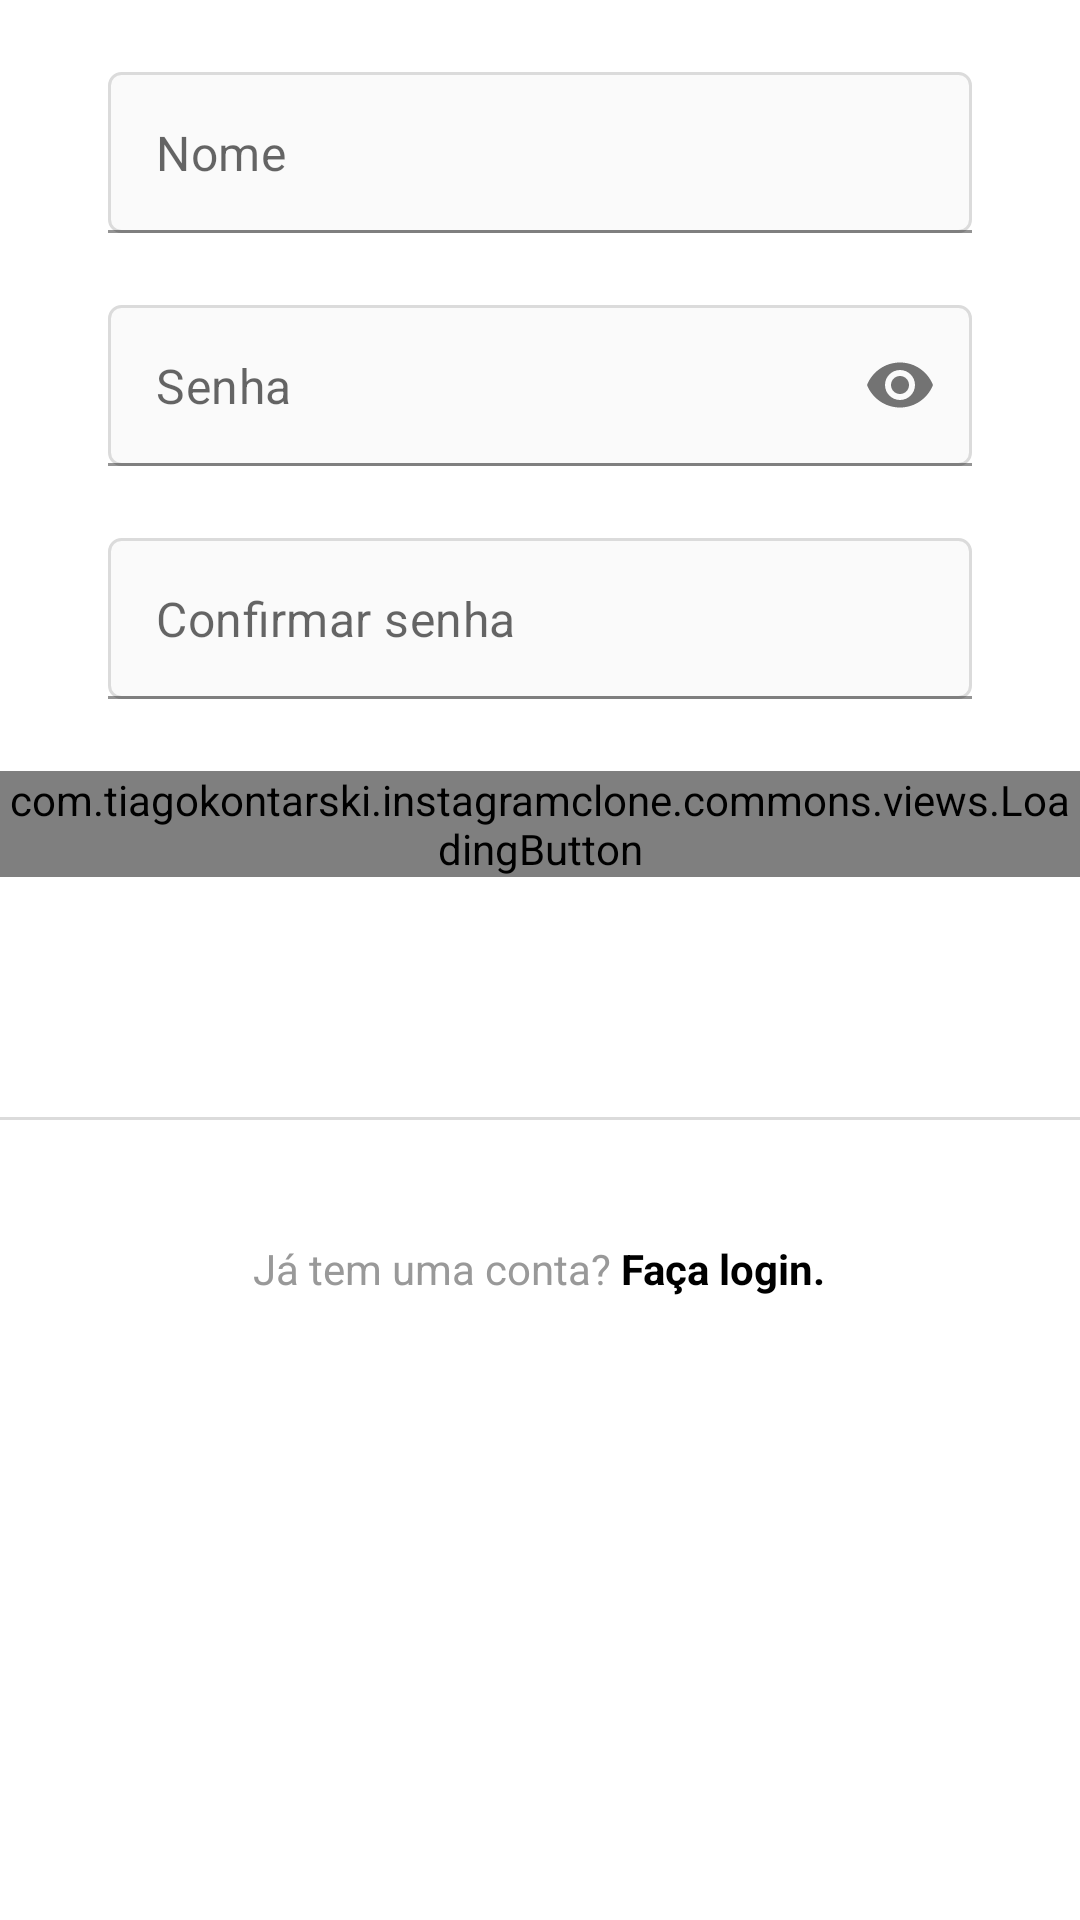

Layout XML and referenced resources for this Android screen:
<!-- AndroidManifest.xml: application theme Theme.InstagramClone -->
<!-- res/layout/fragment_register_username_password.xml -->
<?xml version="1.0" encoding="utf-8"?>
<LinearLayout xmlns:android="http://schemas.android.com/apk/res/android"
    xmlns:app="http://schemas.android.com/apk/res-auto"
    xmlns:tools="http://schemas.android.com/tools"
    android:layout_width="match_parent"
    android:layout_height="match_parent"
    android:orientation="vertical"
    tools:context=".register.presentation.RegisterActivity">

    <com.google.android.material.textfield.TextInputLayout
        android:layout_marginTop="24dp"
        android:id="@+id/register_edit_text_username_input"
        style="@style/InstaFormEditTextInput"
        app:hintEnabled="false">

        <androidx.appcompat.widget.AppCompatEditText
            android:id="@+id/register_edit_text_username"
            style="@style/InstaFormEditText"
            android:hint="@string/name"
            android:inputType="textEmailAddress" />
    </com.google.android.material.textfield.TextInputLayout>

    <com.google.android.material.textfield.TextInputLayout
        android:id="@+id/register_edit_text_password_input"
        style="@style/InstaFormEditTextInput"
        app:hintEnabled="false"
        app:passwordToggleEnabled="true">

        <androidx.appcompat.widget.AppCompatEditText
            android:id="@+id/register_edit_text_password"
            style="@style/InstaFormEditText"
            android:hint="@string/password"
            android:inputType="textPassword" />
    </com.google.android.material.textfield.TextInputLayout>

    <com.google.android.material.textfield.TextInputLayout
        android:id="@+id/register_edit_text_password_confirm_input"
        style="@style/InstaFormEditTextInput"
        app:hintEnabled="false">

        <androidx.appcompat.widget.AppCompatEditText
            android:id="@+id/register_edit_text_password_confirm"
            style="@style/InstaFormEditText"
            android:hint="@string/password_confirm"
            android:inputType="textPassword" />
    </com.google.android.material.textfield.TextInputLayout>


    <com.tiagokontarski.instagramclone.commons.views.LoadingButton
        android:id="@+id/register_name_buttom_continuee"
        android:layout_width="match_parent"
        android:layout_height="wrap_content"
        app:text="@string/continuee" />

    <View
        android:layout_width="match_parent"
        android:layout_height="1dp"
        android:layout_marginTop="80dp"
        android:layout_marginBottom="24dp"
        android:background="@color/grayBorder" />

    <androidx.appcompat.widget.AppCompatTextView
        android:id="@+id/register_name_text_view_login"
        style="@style/InstaTextViewBase"
        android:layout_gravity="center"
        android:padding="16dp"
        android:text="@string/already_has_account" />

</LinearLayout>
<!-- resources referenced by this layout -->
<resources>
  <color name="grayBorder">#DBDBDB</color>
  <string name="already_has_account">Já tem uma conta? <b><font color="#000000">Faça login.</font></b></string>
  <string name="continuee">Continuar</string>
  <string name="name">Nome</string>
  <string name="password">Senha</string>
  <string name="password_confirm">Confirmar senha</string>
  <style name="InstaFormEditText">
          <item name="android:layout_width">match_parent</item>
          <item name="android:layout_height">wrap_content</item>
          <item name="android:background">@drawable/edit_text_background</item>
          <item name="android:padding">16dp</item>
          <item name="android:layout_marginBottom">4dp</item>
      </style>
  <style name="InstaFormEditTextInput" parent="FormContainer">
          <item name="android:layout_width">match_parent</item>
          <item name="android:layout_height">wrap_content</item>
          <item name="android:layout_marginBottom">20dp</item>
      </style>
  <style name="InstaTextViewBase">
          <item name="android:textColor">@color/grayText</item>
          <item name="android:layout_width">wrap_content</item>
          <item name="android:layout_height">wrap_content</item>
      </style>
  <style name="Theme.InstagramClone" parent="Theme.MaterialComponents.DayNight.NoActionBar">
          
          <item name="colorPrimary">@color/colorPrimary</item>
          <item name="colorPrimaryVariant">@color/colorPrimaryDark</item>
          <item name="colorOnPrimary">@color/black</item>
          
          <item name="colorSecondary">@color/colorAccent</item>
          <item name="colorSecondaryVariant">@color/colorAccent</item>
          <item name="colorOnSecondary">@color/white</item>
      </style>
  <!-- drawable edit_text_background (drawable) -->
  <?xml version="1.0" encoding="utf-8"?>
  <shape xmlns:android="http://schemas.android.com/apk/res/android">
      <corners
          android:radius="4dp"
          />
      <stroke
          android:color="@color/grayBorder" android:width="1dp"
          />
      <solid android:color="@color/gray"/>
  </shape>
  <style name="FormContainer">
          <item name="android:layout_marginStart">36dp</item>
          <item name="android:layout_marginEnd">36dp</item>
      </style>
  <color name="grayText">#999999</color>
  <color name="colorPrimary">@color/gray</color>
  <color name="colorPrimaryDark">@color/grayDark</color>
  <color name="black">#FF000000</color>
  <color name="colorAccent">@color/black</color>
  <color name="white">#FFFFFFFF</color>
  <color name="gray">#FAFAFA</color>
  <color name="grayDark">#EFEFEF</color>
</resources>
